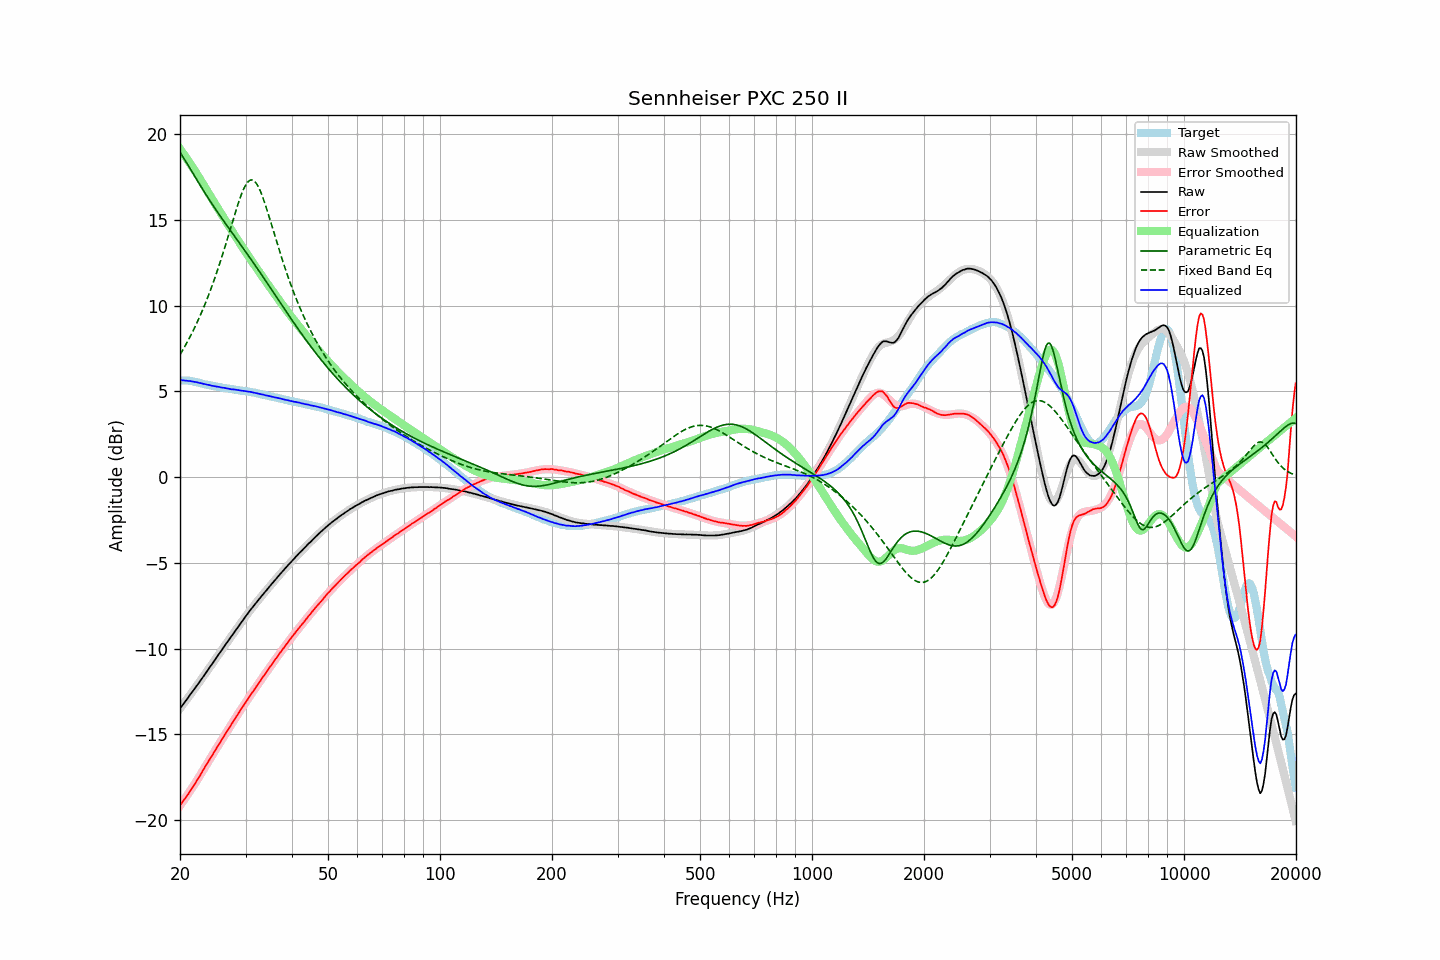

Data behind this chart, as committed beside it:
frequency, raw, error, smoothed, error_smoothed, equalization, parametric_eq, fixed_band_eq, equalized_raw, equalized_smoothed, target
20.00, -13.49, -19.13, -13.49, -19.15, 19.15, 18.94, 7.15, 5.66, 5.67, 5.64
20.20, -13.36, -19.00, -13.36, -19.02, 19.02, 18.80, 7.30, 5.66, 5.66, 5.64
20.40, -13.24, -18.88, -13.24, -18.89, 18.89, 18.66, 7.46, 5.65, 5.65, 5.64
20.61, -13.11, -18.76, -13.11, -18.75, 18.75, 18.51, 7.63, 5.64, 5.64, 5.64
20.81, -12.98, -18.62, -12.99, -18.62, 18.62, 18.36, 7.80, 5.63, 5.63, 5.64
21.02, -12.86, -18.50, -12.86, -18.48, 18.48, 18.20, 7.97, 5.61, 5.62, 5.64
21.23, -12.72, -18.34, -12.73, -18.34, 18.34, 18.05, 8.15, 5.62, 5.60, 5.62
21.44, -12.60, -18.21, -12.60, -18.20, 18.20, 17.89, 8.33, 5.59, 5.59, 5.61
21.66, -12.48, -18.07, -12.47, -18.05, 18.05, 17.73, 8.51, 5.57, 5.58, 5.59
21.87, -12.35, -17.92, -12.35, -17.91, 17.91, 17.58, 8.71, 5.56, 5.56, 5.57
22.09, -12.21, -17.77, -12.22, -17.76, 17.76, 17.42, 8.90, 5.55, 5.55, 5.56
22.31, -12.09, -17.62, -12.09, -17.61, 17.61, 17.27, 9.10, 5.52, 5.53, 5.53
22.54, -11.96, -17.47, -11.95, -17.46, 17.46, 17.11, 9.31, 5.50, 5.51, 5.51
22.76, -11.82, -17.31, -11.82, -17.31, 17.31, 16.96, 9.52, 5.49, 5.48, 5.49
22.99, -11.69, -17.15, -11.69, -17.15, 17.15, 16.81, 9.74, 5.46, 5.46, 5.46
23.22, -11.56, -16.99, -11.56, -17.00, 17.00, 16.66, 9.97, 5.44, 5.44, 5.42
23.45, -11.42, -16.82, -11.43, -16.84, 16.84, 16.51, 10.20, 5.42, 5.42, 5.40
23.69, -11.29, -16.69, -11.29, -16.69, 16.69, 16.36, 10.43, 5.39, 5.40, 5.39
23.92, -11.15, -16.52, -11.16, -16.53, 16.53, 16.21, 10.67, 5.38, 5.38, 5.37
24.16, -11.02, -16.38, -11.02, -16.38, 16.38, 16.07, 10.92, 5.36, 5.36, 5.36
24.40, -10.89, -16.23, -10.89, -16.22, 16.22, 15.93, 11.18, 5.33, 5.34, 5.34
24.65, -10.75, -16.07, -10.75, -16.07, 16.07, 15.79, 11.44, 5.31, 5.32, 5.32
24.89, -10.62, -15.92, -10.62, -15.91, 15.91, 15.65, 11.71, 5.30, 5.30, 5.30
25.14, -10.48, -15.77, -10.48, -15.76, 15.76, 15.51, 11.98, 5.28, 5.28, 5.29
25.39, -10.34, -15.61, -10.35, -15.61, 15.61, 15.37, 12.26, 5.27, 5.27, 5.27
25.65, -10.21, -15.47, -10.21, -15.46, 15.46, 15.24, 12.55, 5.25, 5.25, 5.26
25.91, -10.07, -15.30, -10.08, -15.31, 15.31, 15.10, 12.84, 5.24, 5.23, 5.22
26.16, -9.94, -15.15, -9.94, -15.16, 15.16, 14.97, 13.14, 5.22, 5.22, 5.21
26.43, -9.80, -15.01, -9.81, -15.01, 15.01, 14.83, 13.44, 5.20, 5.20, 5.20
26.69, -9.67, -14.85, -9.67, -14.86, 14.86, 14.70, 13.75, 5.19, 5.18, 5.18
26.96, -9.54, -14.71, -9.54, -14.71, 14.71, 14.57, 14.06, 5.16, 5.17, 5.17
27.23, -9.40, -14.56, -9.40, -14.56, 14.56, 14.44, 14.38, 5.15, 5.15, 5.16
27.50, -9.28, -14.43, -9.27, -14.41, 14.41, 14.31, 14.69, 5.13, 5.14, 5.15
27.77, -9.14, -14.26, -9.14, -14.26, 14.26, 14.18, 15.00, 5.12, 5.13, 5.12
28.05, -9.00, -14.11, -9.01, -14.12, 14.12, 14.05, 15.31, 5.12, 5.11, 5.11
28.33, -8.87, -13.96, -8.87, -13.97, 13.97, 13.92, 15.62, 5.10, 5.10, 5.09
28.62, -8.74, -13.82, -8.74, -13.83, 13.83, 13.79, 15.91, 5.08, 5.08, 5.08
28.90, -8.61, -13.68, -8.61, -13.68, 13.68, 13.65, 16.19, 5.07, 5.07, 5.07
29.19, -8.48, -13.53, -8.48, -13.54, 13.54, 13.52, 16.45, 5.06, 5.06, 5.05
29.48, -8.35, -13.40, -8.35, -13.39, 13.39, 13.39, 16.68, 5.04, 5.04, 5.04
29.78, -8.22, -13.26, -8.22, -13.25, 13.25, 13.26, 16.89, 5.03, 5.03, 5.03
30.08, -8.09, -13.11, -8.10, -13.11, 13.11, 13.13, 17.06, 5.02, 5.01, 5.02
30.38, -7.97, -12.97, -7.97, -12.97, 12.97, 13.00, 17.20, 5.00, 5.00, 5.00
30.68, -7.84, -12.83, -7.85, -12.83, 12.83, 12.86, 17.29, 4.99, 4.98, 4.99
30.99, -7.71, -12.68, -7.72, -12.69, 12.69, 12.73, 17.34, 4.98, 4.97, 4.96
31.30, -7.60, -12.55, -7.60, -12.55, 12.55, 12.59, 17.34, 4.95, 4.95, 4.95
31.61, -7.48, -12.42, -7.48, -12.42, 12.42, 12.46, 17.29, 4.93, 4.93, 4.94
31.93, -7.36, -12.28, -7.37, -12.28, 12.28, 12.32, 17.20, 4.91, 4.91, 4.92
32.24, -7.25, -12.13, -7.25, -12.14, 12.14, 12.19, 17.06, 4.89, 4.89, 4.88
32.57, -7.13, -12.00, -7.13, -12.01, 12.01, 12.05, 16.89, 4.87, 4.87, 4.87
32.89, -7.02, -11.88, -7.02, -11.87, 11.87, 11.91, 16.68, 4.85, 4.85, 4.86
33.22, -6.90, -11.73, -6.90, -11.73, 11.73, 11.77, 16.45, 4.83, 4.83, 4.83
33.55, -6.79, -11.60, -6.79, -11.60, 11.60, 11.64, 16.19, 4.81, 4.81, 4.81
33.89, -6.68, -11.47, -6.68, -11.47, 11.47, 11.50, 15.92, 4.78, 4.79, 4.79
34.23, -6.57, -11.34, -6.57, -11.33, 11.33, 11.36, 15.62, 4.76, 4.77, 4.77
34.57, -6.45, -11.19, -6.45, -11.20, 11.20, 11.22, 15.32, 4.75, 4.75, 4.74
34.92, -6.34, -11.06, -6.34, -11.07, 11.07, 11.08, 15.02, 4.72, 4.72, 4.72
35.27, -6.23, -10.94, -6.23, -10.93, 10.93, 10.94, 14.71, 4.70, 4.70, 4.70
35.62, -6.12, -10.80, -6.12, -10.80, 10.80, 10.80, 14.39, 4.68, 4.68, 4.68
35.97, -6.01, -10.67, -6.01, -10.67, 10.67, 10.65, 14.08, 4.66, 4.66, 4.66
... 635 more rows
